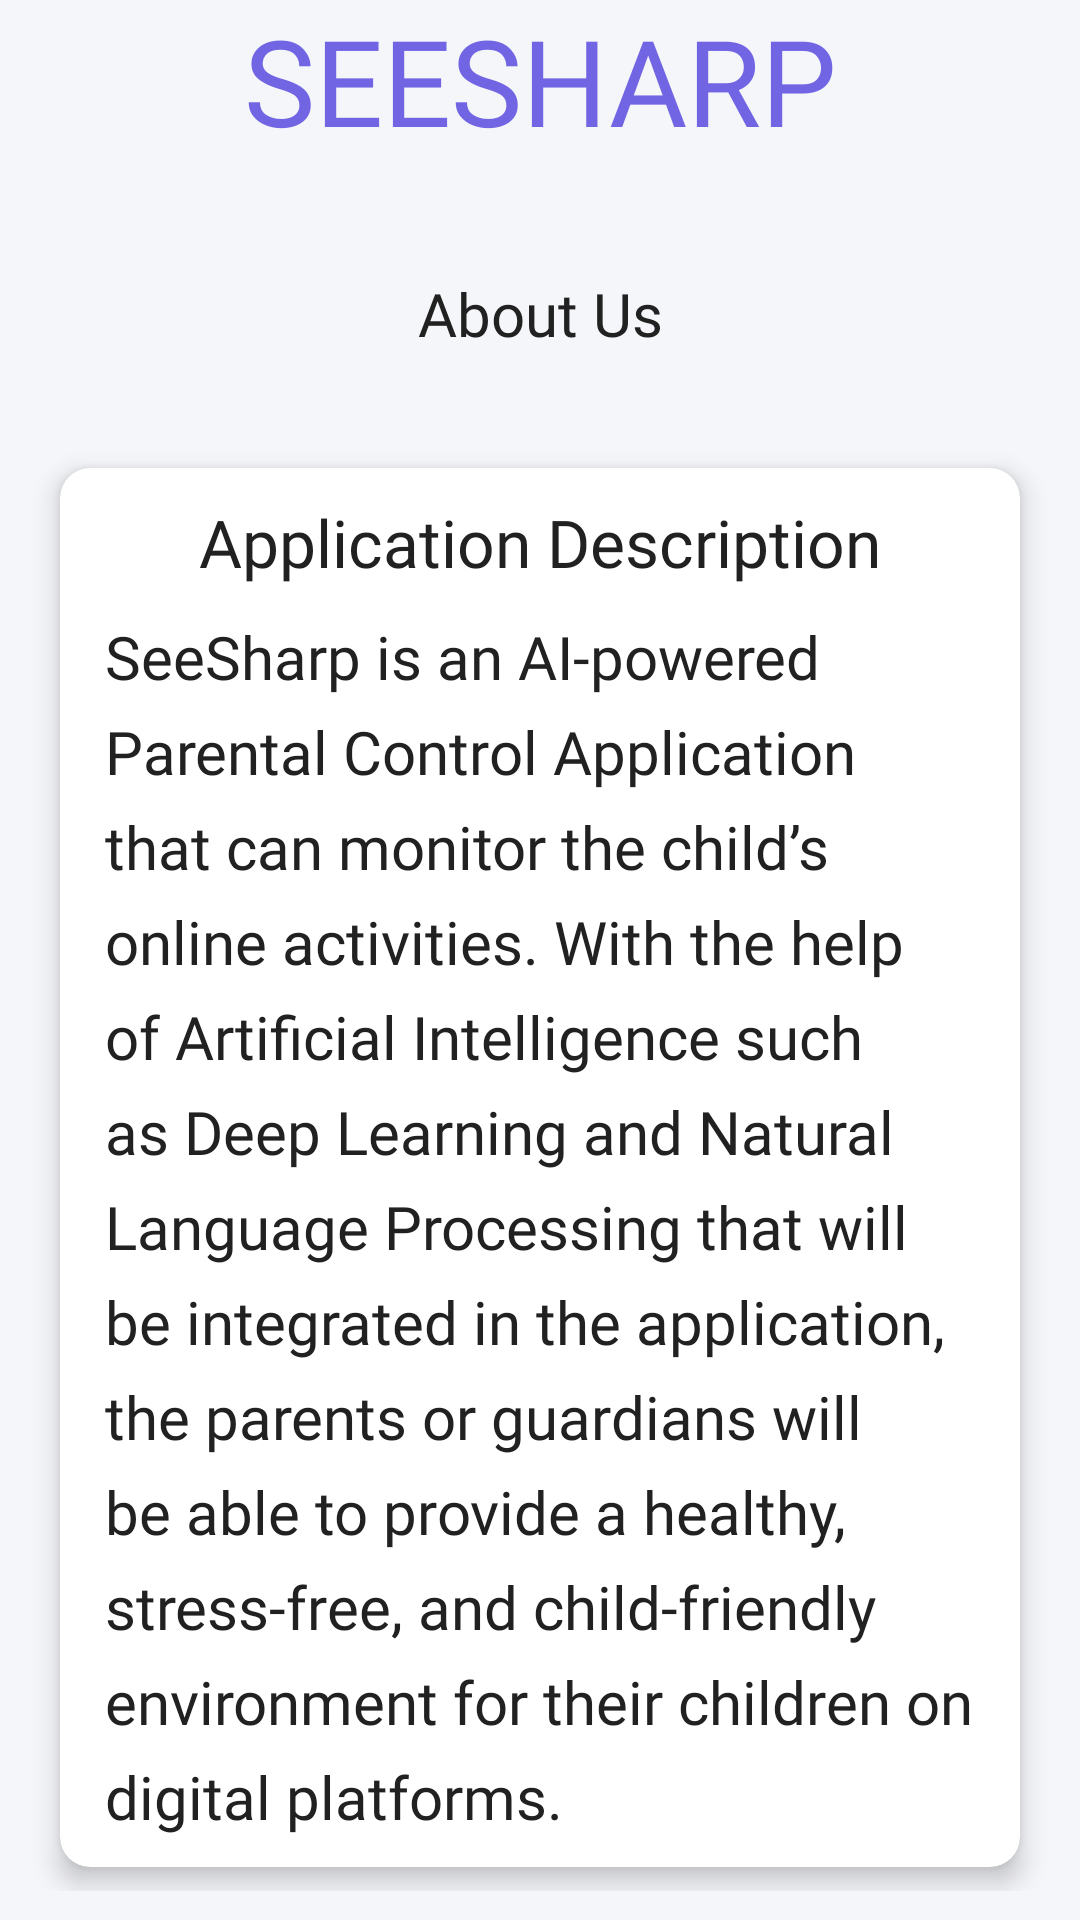

This screen was rendered from an Android layout file. Write that file and the resources it references.
<!-- AndroidManifest.xml: application theme Theme.MaterialComponents.Light.NoActionBar -->
<!-- res/layout/activity_parent_about_us.xml -->
<?xml version="1.0" encoding="utf-8"?>
<androidx.constraintlayout.widget.ConstraintLayout xmlns:android="http://schemas.android.com/apk/res/android"
    xmlns:app="http://schemas.android.com/apk/res-auto"
    xmlns:tools="http://schemas.android.com/tools"
    android:layout_width="match_parent"
    android:layout_height="match_parent"
    android:background="@color/purple_white"
    tools:context=".activities.parent.ParentAboutUsActivity">

    <LinearLayout
        android:id="@+id/seesharp"
        android:layout_width="0dp"
        android:layout_height="wrap_content"
        android:background="@color/transparent"
        android:orientation="vertical"
        app:layout_constraintEnd_toEndOf="parent"
        app:layout_constraintStart_toStartOf="parent"
        app:layout_constraintTop_toTopOf="parent">

        <TextView
            android:id="@+id/textView9"
            android:layout_width="match_parent"
            android:layout_height="91dp"
            android:background="@color/transparent"
            android:fontFamily="@font/bungee"
            android:text="SEESHARP"
            android:textAlignment="center"
            android:textColor="@color/primary"
            android:textSize="40sp" />

        <TextView
            android:id="@+id/lockSubActivity_childSettings"
            android:layout_width="match_parent"
            android:layout_height="wrap_content"
            android:fontFamily="@font/roboto_bold"
            android:text="About Us"
            android:textAlignment="center"
            android:textColor="@color/light_black"
            android:textSize="20sp" />

    </LinearLayout>

    <LinearLayout
        android:layout_width="match_parent"
        android:layout_height="wrap_content"
        android:layout_marginTop="30dp"
        android:orientation="vertical"
        app:layout_constraintEnd_toEndOf="parent"
        app:layout_constraintHorizontal_bias="0.0"
        app:layout_constraintStart_toStartOf="parent"
        app:layout_constraintTop_toBottomOf="@+id/seesharp">

        <androidx.cardview.widget.CardView
            android:layout_width="match_parent"
            android:layout_height="wrap_content"
            android:layout_marginHorizontal="20dp"
            android:layout_marginVertical="8dp"
            app:cardCornerRadius="10dp"
            app:cardElevation="5dp">

            <LinearLayout
                android:layout_width="match_parent"
                android:layout_height="match_parent"
                android:orientation="vertical">

                <TextView
                    android:id="@+id/textView18"
                    android:layout_width="match_parent"
                    android:layout_height="wrap_content"
                    android:layout_marginHorizontal="15dp"
                    android:layout_marginTop="10dp"
                    android:fontFamily="@font/roboto_bold"
                    android:text="Application Description"
                    android:textAlignment="center"
                    android:textColor="@color/light_black"
                    android:textSize="22sp" />

                <TextView
                    android:id="@+id/textView16"
                    android:layout_width="wrap_content"
                    android:layout_height="wrap_content"
                    android:layout_marginHorizontal="15dp"
                    android:layout_marginVertical="10dp"
                    android:fontFamily="@font/roboto"
                    android:lineSpacingExtra="8sp"
                    android:text="SeeSharp is an AI-powered Parental Control Application that can monitor the child’s online activities. With the help of Artificial Intelligence such as Deep Learning and Natural Language Processing that will be integrated in the application, the parents or guardians will be able to provide a healthy, stress-free, and child-friendly environment for their children on digital platforms."
                    android:textColor="@color/light_black"
                    android:textSize="20sp" />
            </LinearLayout>

        </androidx.cardview.widget.CardView>
    </LinearLayout>
</androidx.constraintlayout.widget.ConstraintLayout>
<!-- resources referenced by this layout -->
<resources>
  <color name="light_black">#FF212121</color>
  <color name="primary">#FF7165e3</color>
  <color name="purple_white">#FFf5f6fa</color>
  <color name="transparent">#00FFFFFF</color>
</resources>
